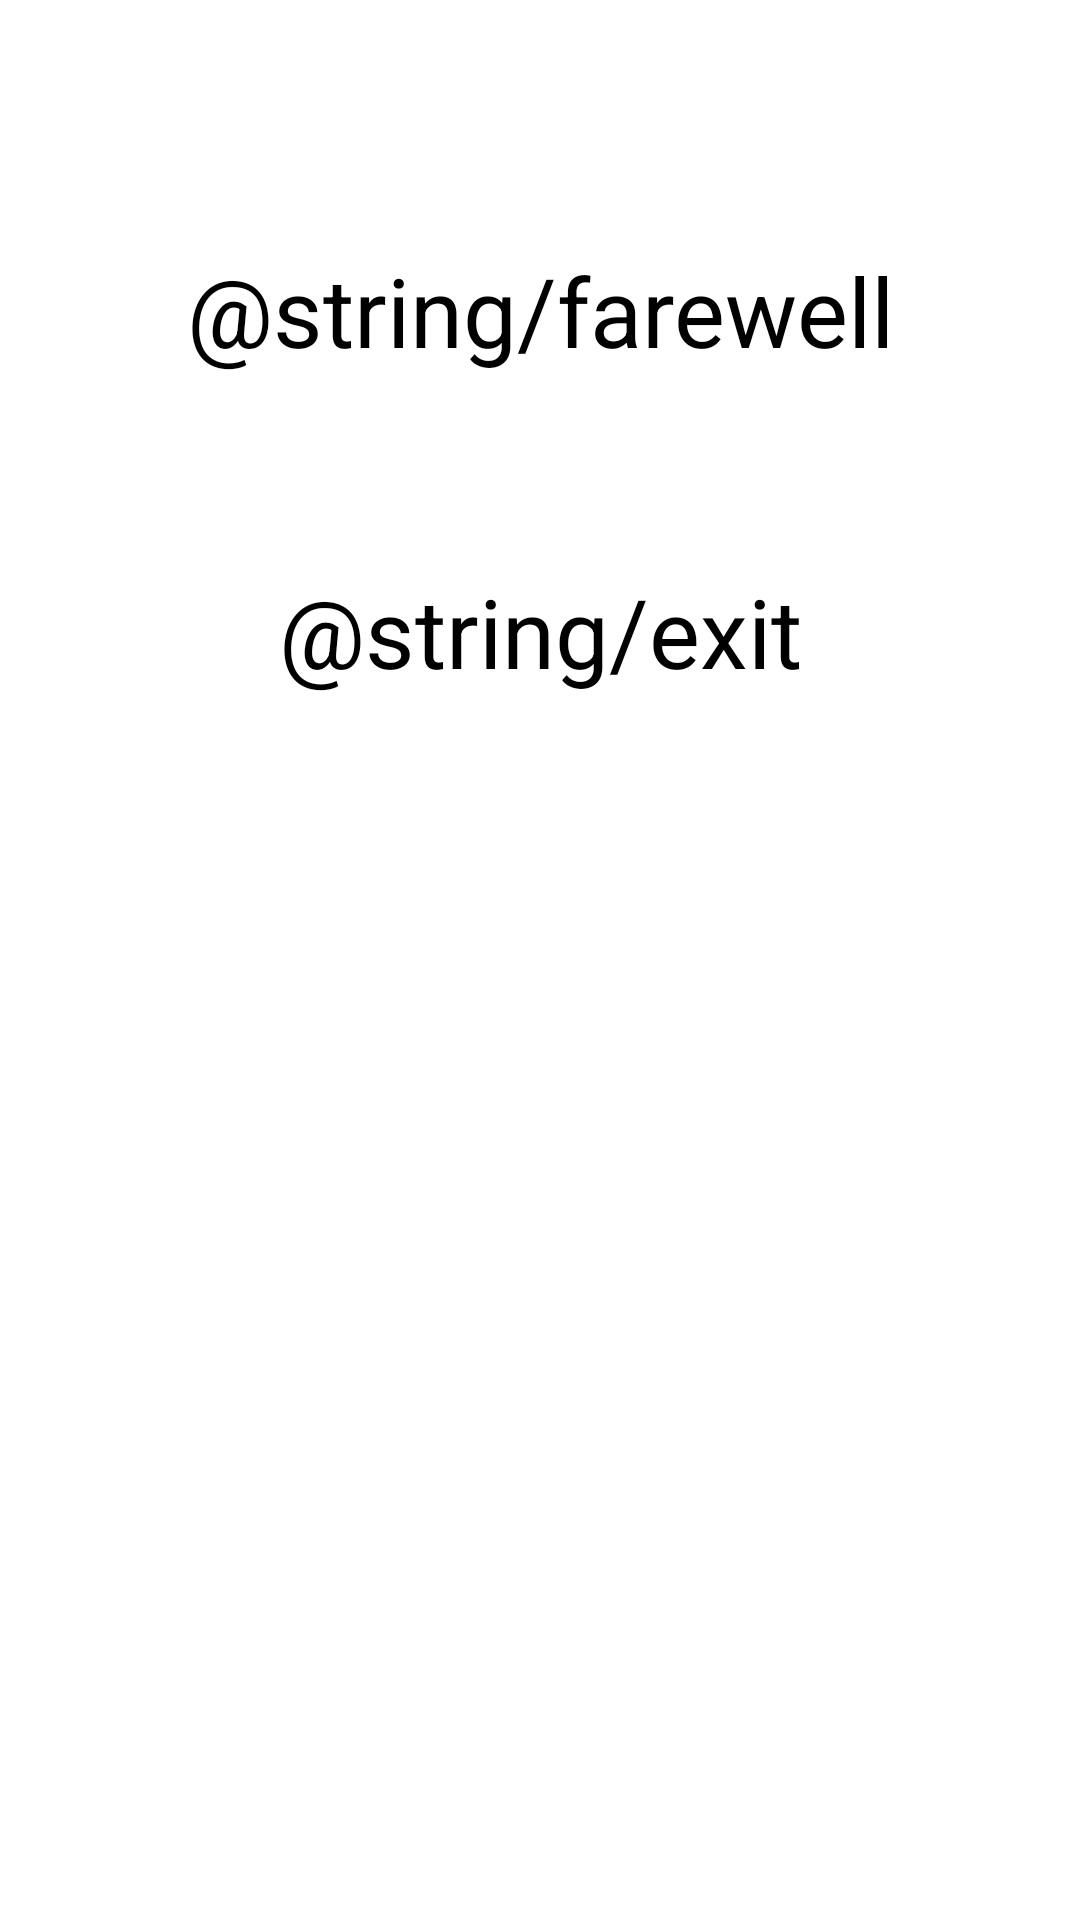

Reconstruct the res/layout file that produces this screen, plus the resources it refers to.
<!-- AndroidManifest.xml: application theme Theme.SerializableParcelable -->
<!-- res/layout/activity_ending.xml -->
<?xml version="1.0" encoding="utf-8"?>
<androidx.constraintlayout.widget.ConstraintLayout xmlns:android="http://schemas.android.com/apk/res/android"
    xmlns:app="http://schemas.android.com/apk/res-auto"
    xmlns:tools="http://schemas.android.com/tools"
    android:id="@+id/main"
    android:layout_width="match_parent"
    android:layout_height="match_parent"
    tools:context=".EndingActivity">

    <TextView
        android:id="@+id/textView2"
        android:layout_width="match_parent"
        android:layout_height="wrap_content"
        android:layout_marginTop="82dp"
        android:text="@string/farewell"
        android:textAlignment="center"
        android:textSize="32sp"
        app:layout_constraintTop_toTopOf="parent" />

    <Button
        android:id="@+id/exitBTN"
        android:layout_width="wrap_content"
        android:layout_height="wrap_content"
        app:layout_constraintEnd_toEndOf="parent"
        app:layout_constraintStart_toStartOf="parent"
        app:layout_constraintTop_toBottomOf="@+id/textView2"
        android:layout_marginTop="64dp"
        android:text="@string/exit"
        android:textSize="32sp"/>



</androidx.constraintlayout.widget.ConstraintLayout>
<!-- resources referenced by this layout -->
<resources>

</resources>
